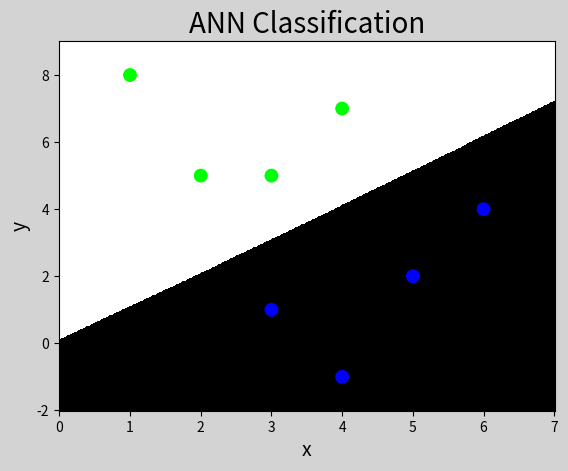

Python code for this plot:
# -*- coding: utf-8 -*-
from __future__ import unicode_literals
import numpy as np
import matplotlib.pyplot as mp


# sigmiod 函数
def active(x):
    return 1 / (1 + np.exp(-x))


# sigmoid函数导函数  传入sigmoid函数值，得到当前sigmoid函数
# 的导函数值
def backward(x):
    return x * (1 - x)


# 单层网路前向传播
def forward(x, w):
    return np.dot(x, w)


x = np.array([
    [3, 1],
    [2, 5],
    [1, 8],
    [6, 4],
    [5, 2],
    [3, 5],
    [4, 7],
    [4, -1]])
y = np.array([0, 1, 1, 0, 0, 1, 1, 0]).reshape(-1, 1)

# 随机初始化权重[-1 1)
w0 = 2 * np.random.random((2, 4)) - 1
w1 = 2 * np.random.random((4, 1)) - 1
lrate = 0.01

for j in range(10000):
    l0 = x
    l1 = active(forward(l0, w0))
    l2 = active(forward(l1, w1))
    # 损失
    l2_error = y - l2
    if (j % 100) == 0:
        print("Error:" + str(np.mean(np.abs(l2_error))))
    l2_delta = l2_error * backward(l2)
    w1 += l1.T.dot(l2_delta * lrate)
    l1_error = l2_delta.dot(w1.T)
    l1_delta = l1_error * backward(l1)
    w0 += l0.T.dot(l1_delta * lrate)


def predict(x):
    l0 = x
    l1 = active(forward(l0, w0))
    l2 = active(forward(l1, w1))
    result = np.zeros_like(l2)
    result[l2 > 0.5] = 1
    return result


n = 500
l, r = x[:, 0].min() - 1, x[:, 0].max() + 1
b, t = x[:, 1].min() - 1, x[:, 1].max() + 1
grid_x = np.meshgrid(np.linspace(l, r, n),
                     np.linspace(b, t, n))
flat_x = np.column_stack((grid_x[0].ravel(), grid_x[1].ravel()))

flat_y = predict(flat_x)
grid_y = flat_y.reshape(grid_x[0].shape)
mp.figure('ANN Classification', facecolor='lightgray')
mp.title('ANN Classification', fontsize=20)
mp.xlabel('x', fontsize=14)
mp.ylabel('y', fontsize=14)
mp.tick_params(labelsize=10)
mp.pcolormesh(grid_x[0], grid_x[1], grid_y, cmap='gray')
mp.scatter(x[:, 0], x[:, 1], c=y.ravel(), cmap='brg', s=80)
mp.show()
